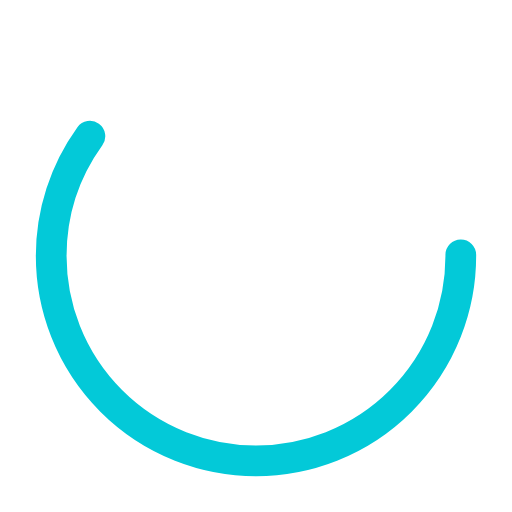
t = 0.00 s
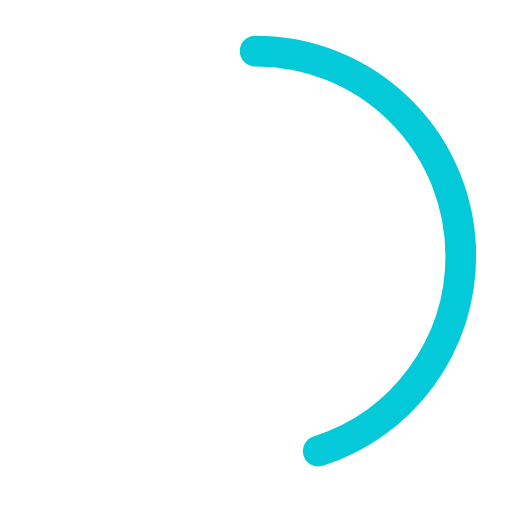
t = 0.25 s
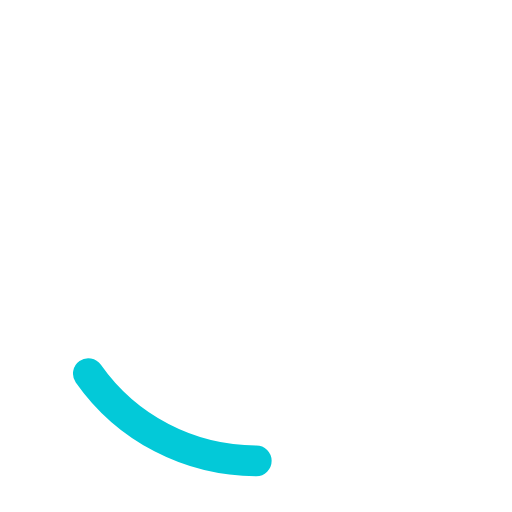
t = 0.75 s
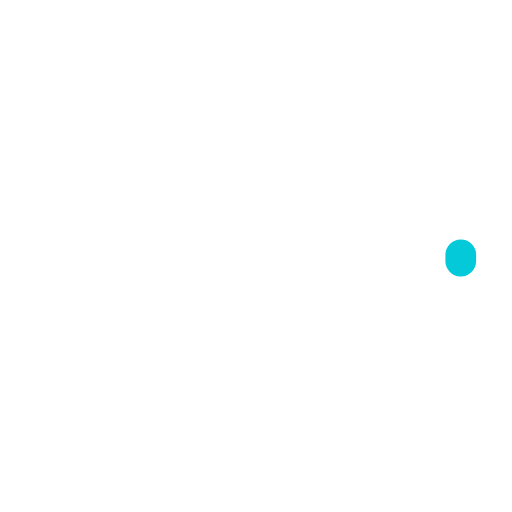
t = 1.00 s
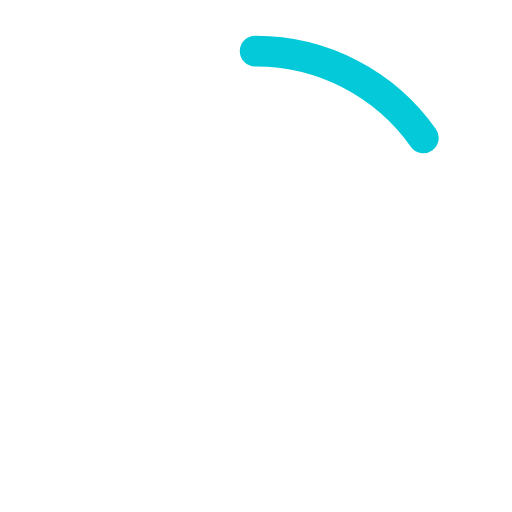
t = 1.25 s
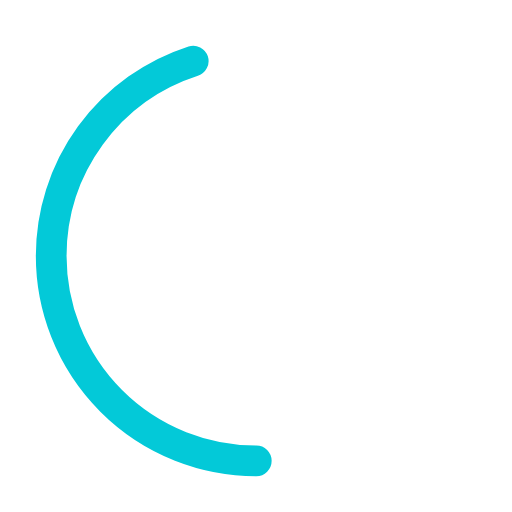
t = 1.75 s

The animated SVG that drew these frames (rendered in a browser with its animation timeline set to each time). Animation: 2 SMIL elements (animate=2); one cycle of 2.00 s, repeats indefinitely.

<?xml version="1.0" encoding="utf-8"?><svg width='38px' height='38px' xmlns="http://www.w3.org/2000/svg" viewBox="0 0 100 100" preserveAspectRatio="xMidYMid" class="uil-ring-alt"><rect x="0" y="0" width="100" height="100" fill="none" class="bk"></rect><circle cx="50" cy="50" r="40" stroke="#ffffff" fill="none" stroke-width="10" stroke-linecap="round"></circle><circle cx="50" cy="50" r="40" stroke="#03c9d8" fill="none" stroke-width="6" stroke-linecap="round"><animate attributeName="stroke-dashoffset" dur="2s" repeatCount="indefinite" from="0" to="502"></animate><animate attributeName="stroke-dasharray" dur="2s" repeatCount="indefinite" values="150.6 100.4;1 250;150.6 100.4"></animate></circle></svg>